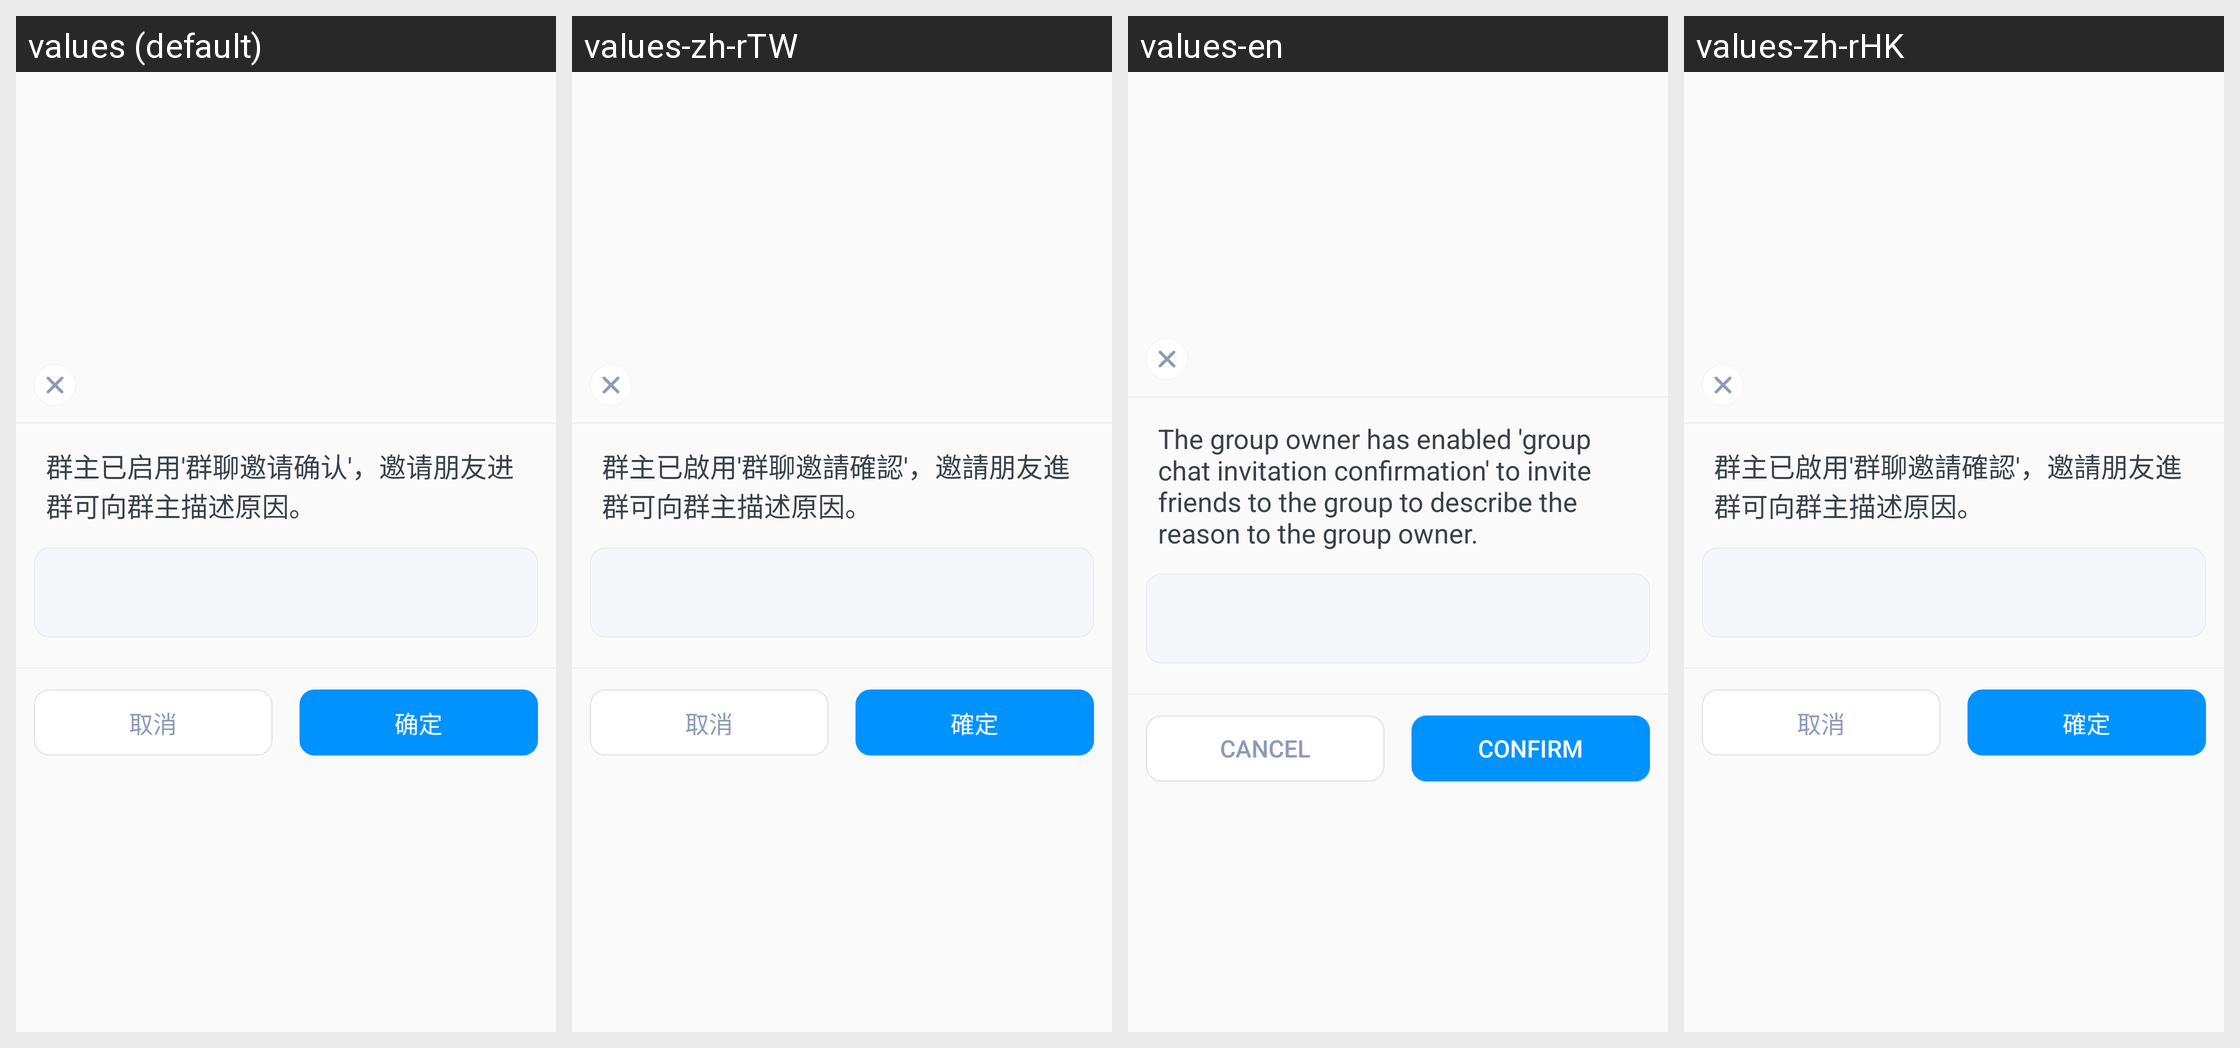

The same Android screen rendered under several of its app's locales, left to right. List the strings drawn on it with the default value and each locale's translation.
Android screen res/layout/verify_dialog.xml rendered under 4 locales, left to right: values (default), values-zh-rTW, values-en, values-zh-rHK. Device: Nexus 5 (rendered at 1080×1920; each locale shown at half size, 540×960, under a caption strip naming it); theme AppTheme.
Strings drawn on this screen, with the default value and each locale's value (text and hints the layout hard-codes, and strings that could not be matched under every locale, appear in the picture but are not listed):

tip_reason_invite_friends
  values: 群主已启用'群聊邀请确认'，邀请朋友进群可向群主描述原因。
  values-zh-rTW: 群主已啟用'群聊邀請確認'，邀請朋友進群可向群主描述原因。
  values-en: The group owner has enabled 'group chat invitation confirmation' to invite friends to the group to describe the reason to the group owner.
  values-zh-rHK: 群主已啟用'群聊邀請確認'，邀請朋友進群可向群主描述原因。

near_cancel
  values: 取消
  values-zh-rTW: 取消
  values-en: cancel
  values-zh-rHK: 取消

sure
  values: 确定
  values-zh-rTW: 確定
  values-en: Confirm
  values-zh-rHK: 確定
